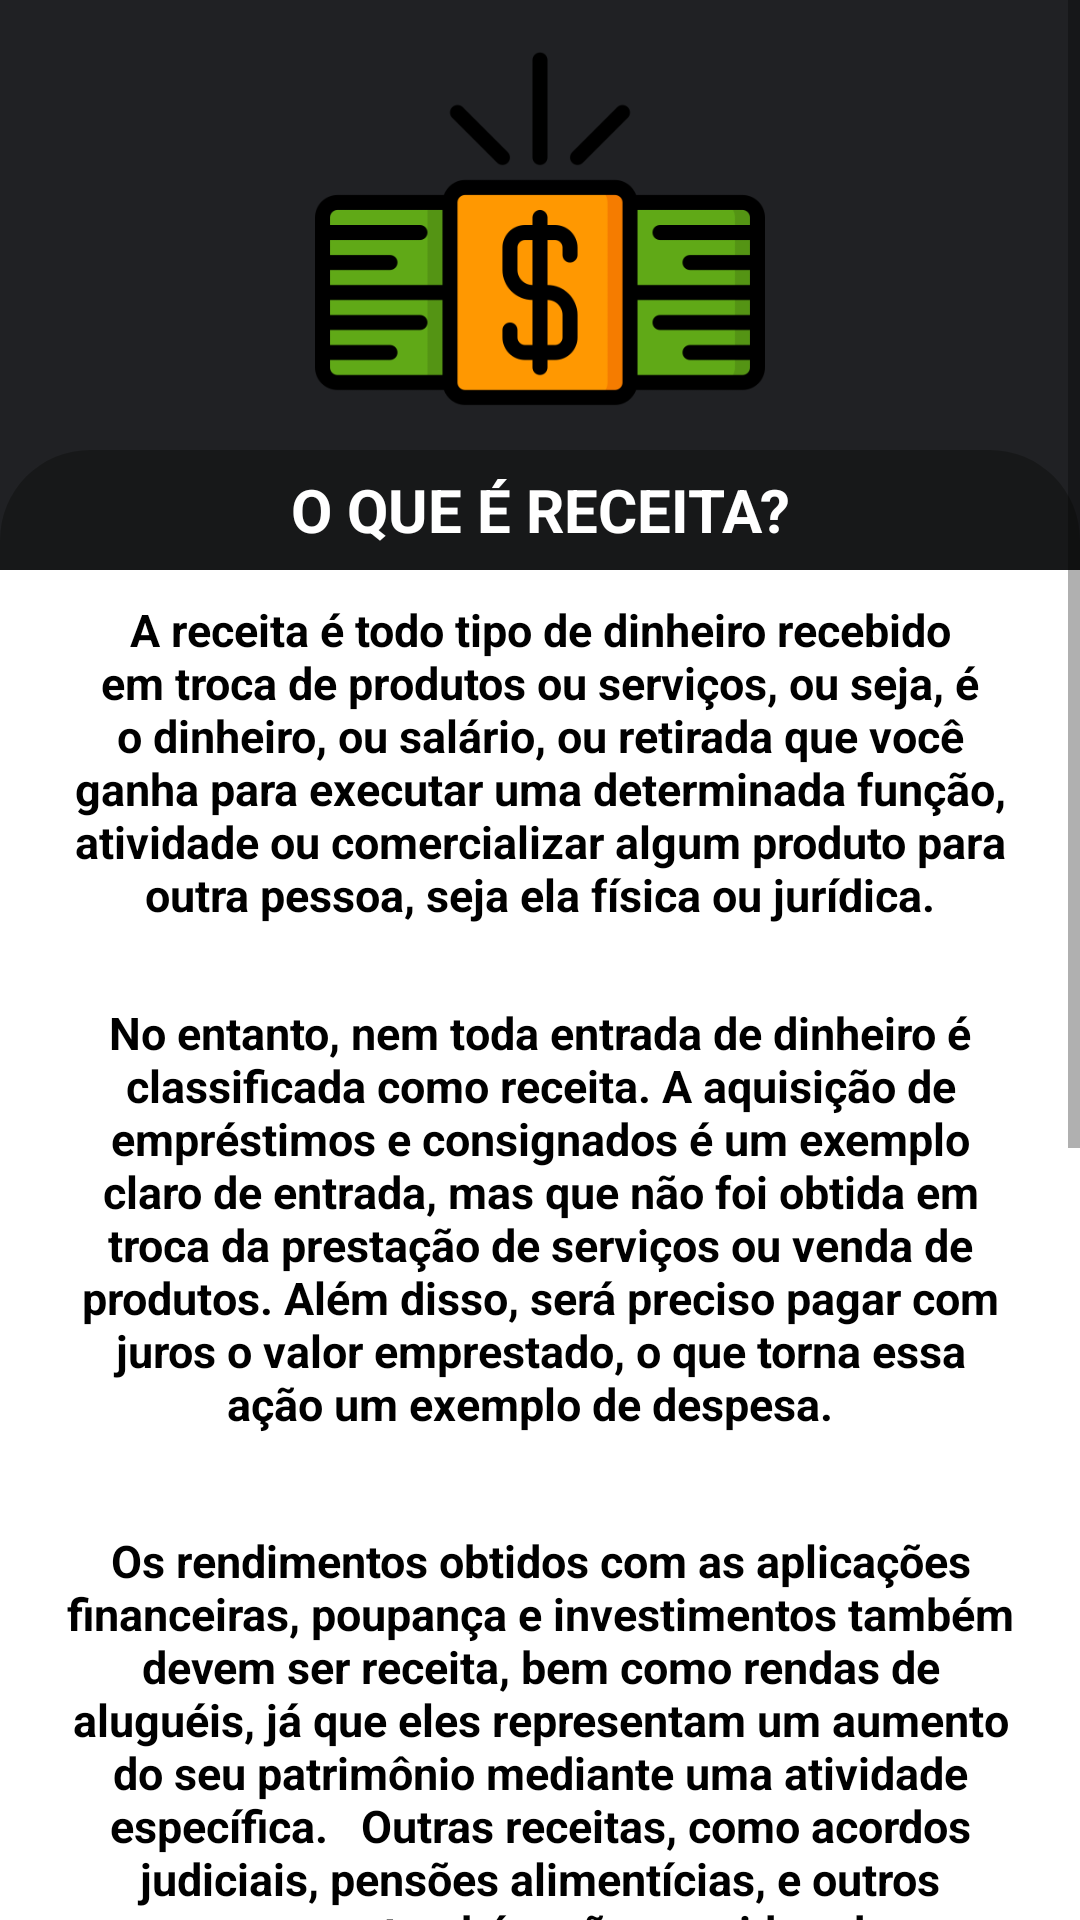

The Android layout XML behind this screen, and the referenced resources:
<!-- AndroidManifest.xml: application theme Theme.Mycoin5 -->
<!-- res/layout/activity_tela_receitas.xml -->
<?xml version="1.0" encoding="utf-8"?>
<ScrollView xmlns:android="http://schemas.android.com/apk/res/android"
    xmlns:app="http://schemas.android.com/apk/res-auto"
    xmlns:tools="http://schemas.android.com/tools"
    android:layout_width="match_parent"
    android:layout_height="match_parent"
    android:orientation="vertical"
    android:background="@drawable/background"
    tools:context=".TelaReceitas">


    <androidx.constraintlayout.widget.ConstraintLayout
        android:layout_width="match_parent"
        android:layout_height="match_parent"
        android:orientation="vertical">


        <ImageView
            android:id="@+id/imageView"
            android:layout_width="match_parent"
            android:layout_height="150dp"
            app:srcCompat="@drawable/money"
            app:layout_constraintTop_toTopOf="parent"
            app:layout_constraintEnd_toStartOf="parent"
            app:layout_constraintEnd_toEndOf="parent"/>

        <TextView
            android:id="@+id/titleDespesaFixa"
            android:layout_width="360dp"
            android:layout_height="40dp"
            android:background="@drawable/titulotxt"
            android:gravity="center"
            android:text="O QUE É RECEITA?"
            android:textColor="@color/white"
            android:textSize="20dp"
            android:textStyle="bold"
            app:layout_constraintEnd_toEndOf="parent"
            app:layout_constraintStart_toStartOf="parent"
            app:layout_constraintTop_toBottomOf="@id/imageView" />

        <ImageView
            android:id="@+id/cardview"
            android:layout_width="360dp"
            android:layout_height="500dp"
            android:background="@drawable/cardview"
            app:layout_constraintEnd_toEndOf="parent"
            app:layout_constraintStart_toStartOf="parent"
            app:layout_constraintTop_toBottomOf="@id/titleDespesaFixa" />

        <TextView
            android:id="@+id/textreceita"
            android:layout_width="350dp"
            android:layout_height="wrap_content"
            android:gravity="center"
            android:padding="16dp"
            android:text="A receita é todo tipo de dinheiro recebido em troca de produtos ou serviços, ou seja, é o dinheiro, ou salário, ou retirada que você ganha para executar uma determinada função, atividade ou comercializar algum produto para outra pessoa, seja ela física ou jurídica."
            android:textColor="@android:color/black"
            android:textSize="15sp"
            android:textStyle="bold"
            app:layout_constraintTop_toBottomOf="@id/titleDespesaFixa"
            app:layout_constraintBottom_toTopOf="@id/textreceita2"
            app:layout_constraintEnd_toEndOf="@id/cardview"
            app:layout_constraintStart_toStartOf="@id/cardview"
            />

        <TextView
            android:id="@+id/textreceita2"
            android:layout_width="350dp"
            android:layout_height="wrap_content"
            android:gravity="center"
            android:padding="16dp"
            android:text="No entanto, nem toda entrada de dinheiro é classificada como receita. A aquisição de empréstimos e consignados é um exemplo claro de entrada, mas que não foi obtida em troca da prestação de serviços ou venda de produtos. Além disso, será preciso pagar com juros o valor emprestado, o que torna essa ação um exemplo de despesa.  "
            android:textColor="@android:color/black"
            android:textSize="15sp"
            android:textStyle="bold"
            android:layout_marginTop="10dp"
            app:layout_constraintBottom_toTopOf="@id/textreceita3"
            app:layout_constraintEnd_toEndOf="@id/cardview"
            app:layout_constraintStart_toStartOf="@id/cardview" />

        <TextView
            android:id="@+id/textreceita3"
            android:layout_width="350dp"
            android:layout_height="wrap_content"
            android:padding="16dp"
            android:layout_marginBottom="20dp"
            android:text="Os rendimentos obtidos com as aplicações financeiras, poupança e investimentos também devem ser receita, bem como rendas de aluguéis, já que eles representam um aumento do seu patrimônio mediante uma atividade específica.   Outras receitas, como acordos judiciais, pensões alimentícias, e outros processos, também são considerados."
            android:textColor="@android:color/black"
            android:textSize="15sp"
            android:textStyle="bold"
            android:gravity="center"
            app:layout_constraintEnd_toEndOf="@id/cardview"
            app:layout_constraintStart_toStartOf="@id/cardview"
            app:layout_constraintBottom_toBottomOf="@id/cardview"
            />


        <TextView
            android:id="@+id/titleExemplos"
            android:layout_width="360dp"
            android:layout_height="40dp"
            android:background="@drawable/titulotxt"
            android:gravity="center"
            android:text="EXEMPLOS"
            android:textColor="@color/white"
            android:textSize="20dp"
            android:textStyle="bold"
            android:layout_marginTop="20dp"
            app:layout_constraintEnd_toEndOf="parent"
            app:layout_constraintStart_toStartOf="parent"
            app:layout_constraintTop_toBottomOf="@id/cardview" />

        <ImageView
            android:id="@+id/cardview2"
            android:layout_width="360dp"
            android:layout_height="300dp"
            android:background="@drawable/cardview"
            android:layout_marginBottom="20dp"
            app:layout_constraintEnd_toEndOf="parent"
            app:layout_constraintStart_toStartOf="parent"
            app:layout_constraintBottom_toBottomOf="parent"
            app:layout_constraintTop_toBottomOf="@id/titleExemplos" />

        <TextView
            android:id="@+id/txtexemplos1"
            android:layout_width="wrap_content"
            android:layout_height="wrap_content"
            android:text="- rendimento de aplicações e investimentos em geral"
            android:textColor="@android:color/black"
            android:textSize="14sp"
            android:textStyle="bold"
            android:padding="5dp"
            android:layout_marginTop="10dp"
            app:layout_constraintTop_toBottomOf="@id/titleExemplos"
            app:layout_constraintStart_toStartOf="@id/cardview2"
            />

        <TextView
            android:id="@+id/txtexemplos2"
            android:layout_width="wrap_content"
            android:layout_height="wrap_content"
            android:text="- salário ou retirada mensal"
            android:textColor="@android:color/black"
            android:textSize="14sp"
            android:textStyle="bold"
            android:padding="5dp"
            android:layout_marginTop="10dp"
            app:layout_constraintTop_toBottomOf="@id/txtexemplos1"
            app:layout_constraintStart_toStartOf="@id/cardview2"
            />

        <TextView
            android:id="@+id/txtexemplos3"
            android:layout_width="wrap_content"
            android:layout_height="wrap_content"
            android:text="- comercialização de produtos para pessoas"
            android:textColor="@android:color/black"
            android:textSize="14sp"
            android:padding="5dp"
            android:textStyle="bold"
            android:layout_marginTop="10dp"
            app:layout_constraintTop_toBottomOf="@id/txtexemplos2"
            app:layout_constraintStart_toStartOf="@id/cardview2"
            />

        <TextView
            android:id="@+id/txtexemplos4"
            android:layout_width="wrap_content"
            android:layout_height="wrap_content"
            android:text="- prestação de serviços para terceiros"
            android:textColor="@android:color/black"
            android:textSize="14sp"
            android:padding="5dp"
            android:textStyle="bold"
            android:layout_marginTop="10dp"
            app:layout_constraintTop_toBottomOf="@id/txtexemplos3"
            app:layout_constraintStart_toStartOf="@id/cardview2"
            />

        <TextView
            android:id="@+id/txtexemplos5"
            android:layout_width="wrap_content"
            android:layout_height="wrap_content"
            android:text="- rendimentos de poupança"
            android:textColor="@android:color/black"
            android:textSize="14sp"
            android:padding="5dp"
            android:textStyle="bold"
            android:layout_marginTop="10dp"
            app:layout_constraintTop_toBottomOf="@id/txtexemplos4"
            app:layout_constraintStart_toStartOf="@id/cardview2"
            />

        <TextView
            android:id="@+id/txtexemplos6"
            android:layout_width="wrap_content"
            android:layout_height="wrap_content"
            android:text="- receitas de aluguel"
            android:textColor="@android:color/black"
            android:textSize="14sp"
            android:padding="5dp"
            android:textStyle="bold"
            android:layout_marginTop="10dp"
            app:layout_constraintTop_toBottomOf="@id/txtexemplos5"
            app:layout_constraintStart_toStartOf="@id/cardview2"
            />

        <TextView
            android:id="@+id/txtexemplos7"
            android:layout_width="wrap_content"
            android:layout_height="wrap_content"
            android:text="- outras receitas"
            android:textColor="@android:color/black"
            android:textSize="14sp"
            android:padding="5dp"
            android:textStyle="bold"
            android:layout_marginTop="10dp"
            app:layout_constraintTop_toBottomOf="@id/txtexemplos6"
            app:layout_constraintStart_toStartOf="@id/cardview2"
            />












    </androidx.constraintlayout.widget.ConstraintLayout>
</ScrollView>
<!-- resources referenced by this layout -->
<resources>
  <color name="white">#FFFFFFFF</color>
  <!-- drawable background (drawable) -->
  <?xml version="1.0" encoding="utf-8"?>
  <shape xmlns:android="http://schemas.android.com/apk/res/android">
  
  
  
      <gradient
          android:startColor="@color/azulmarinho2"
          android:centerColor="@color/azulmarinho2"
          android:endColor="@color/azulmarinho2"
          />
  
  
  </shape>
  <!-- drawable cardview (drawable) -->
  <?xml version="1.0" encoding="utf-8"?>
  <shape xmlns:android="http://schemas.android.com/apk/res/android">
      <solid android:color="@android:color/white" /> 
      <corners
          android:topLeftRadius="0dp"
          android:topRightRadius="0dp"
          android:bottomLeftRadius="40dp"
          android:bottomRightRadius="40dp" />
  </shape>
  <!-- drawable money: png bitmap (drawable, 11593 bytes) -->
  <!-- drawable titulotxt (drawable) -->
  <?xml version="1.0" encoding="utf-8"?>
  <shape xmlns:android="http://schemas.android.com/apk/res/android">
      <gradient
          android:startColor="@color/azulmarinho"
          android:centerColor="@color/azulmarinho"
          android:endColor="@color/azulmarinho"/>
      <corners
          android:topLeftRadius="30dp"
          android:topRightRadius="30dp"/>
  </shape>
  <style name="Theme.Mycoin5" parent="Theme.MaterialComponents.DayNight.DarkActionBar">
          
          <item name="colorPrimary">@color/azulmarinho2</item>
          <item name="colorPrimaryVariant">@color/azulmarinho2</item>
          <item name="colorOnPrimary">@color/white</item>
          
          <item name="colorSecondary">@color/teal_200</item>
          <item name="colorSecondaryVariant">@color/teal_700</item>
          <item name="colorOnSecondary">@color/azulmarinho2</item>
          
          <item name="android:statusBarColor">?attr/background</item>
          
      </style>
  <color name="azulmarinho2">#202124</color>
  <color name="azulmarinho">#171819</color>
  <color name="teal_200">#FF03DAC5</color>
  <color name="teal_700">#FF009688</color>
</resources>
